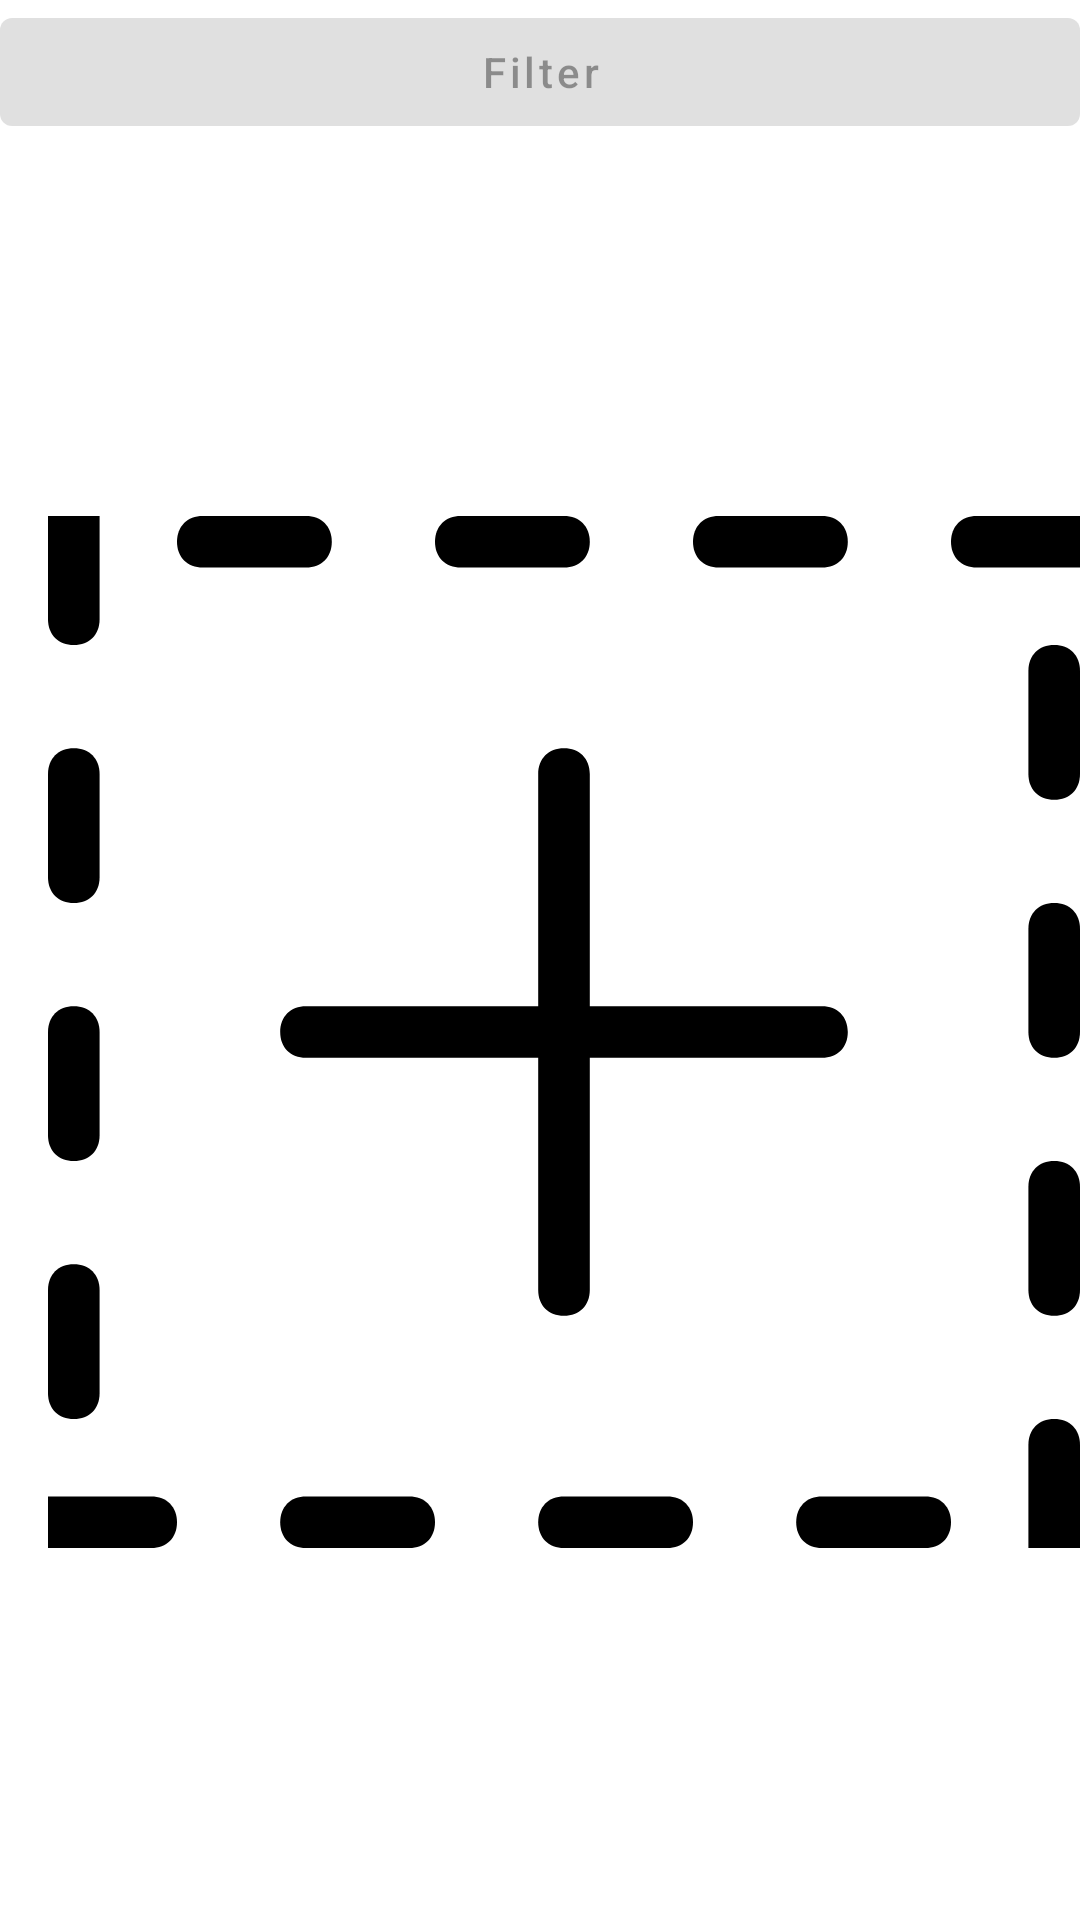

Android layout source for this screen:
<!-- AndroidManifest.xml: application theme Theme.ScanKitSample -->
<!-- res/layout/fragment_color_filter.xml -->
<LinearLayout xmlns:android="http://schemas.android.com/apk/res/android"
    xmlns:app="http://schemas.android.com/apk/res-auto"
    xmlns:tools="http://schemas.android.com/tools"
    android:layout_width="match_parent"
    android:layout_height="match_parent"
    android:orientation="vertical"
    tools:context="tech.kicky.hms.colorfilter.ColorFilterFragment">

    <Button
        android:id="@+id/get"
        android:layout_width="match_parent"
        android:layout_height="wrap_content"
        android:enabled="false"
        android:text="Filter"
        android:textAllCaps="false" />


    <LinearLayout
        android:layout_width="match_parent"
        android:layout_height="match_parent"
        android:orientation="horizontal">

        <androidx.recyclerview.widget.RecyclerView
            android:id="@+id/filters"
            android:layout_width="wrap_content"
            android:layout_height="match_parent"
            android:orientation="vertical"
            android:paddingHorizontal="8dp"
            app:layoutManager="androidx.recyclerview.widget.LinearLayoutManager">

        </androidx.recyclerview.widget.RecyclerView>

        <ImageView
            android:id="@+id/picture"
            android:layout_width="0dp"
            android:layout_height="match_parent"
            android:layout_weight="1"
            android:scaleType="fitCenter"
            android:src="@drawable/ic_add" />
    </LinearLayout>

</LinearLayout>
<!-- resources referenced by this layout -->
<resources>
  <!-- drawable ic_add: vector/xml drawable (drawable, 3983 chars, omitted) -->
  <style name="Theme.ScanKitSample" parent="Theme.MaterialComponents.DayNight.NoActionBar">
          
          <item name="colorPrimary">@color/purple_500</item>
          <item name="colorPrimaryVariant">@color/purple_700</item>
          <item name="colorOnPrimary">@color/white</item>
          
          <item name="colorSecondary">@color/teal_200</item>
          <item name="colorSecondaryVariant">@color/teal_700</item>
          <item name="colorOnSecondary">@color/black</item>
          
          <item name="android:statusBarColor" tools:targetApi="l">?attr/colorPrimaryVariant</item>
          
      </style>
  <!-- not gathered from this repository: default colours our renderer supplied (Android Studio template values) -->
  <color name="purple_500">#FF6200EE</color>
  <color name="purple_700">#FF3700B3</color>
  <color name="teal_200">#FF03DAC5</color>
  <color name="teal_700">#FF018786</color>
  <color name="black">#FF000000</color>
  <color name="white">#FFFFFFFF</color>
</resources>
